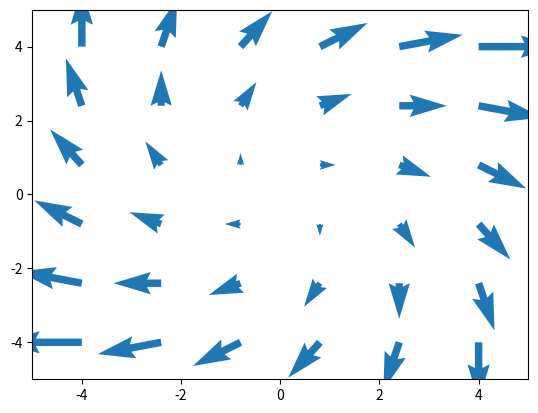

Recreate this plot in Python.
import matplotlib.pyplot as plt
import numpy as np

x = np.linspace(-4, 4, 6)
print('x = ' , x)
y = np.linspace(-4, 4, 6)
print('y = ', y)
X, Y = np.meshgrid(x, y)
print('X = ', X)
print('Y = ', Y)
U = X + Y
print('U = ', U)
V = Y - X
print('V = ', V)

fig, ax = plt.subplots()
ax.quiver(X, Y, U, V, color="C0", angles='xy', scale_units='xy', scale=5, width=.015)
ax.set(xlim=(-5, 5), ylim=(-5, 5))
plt.show()